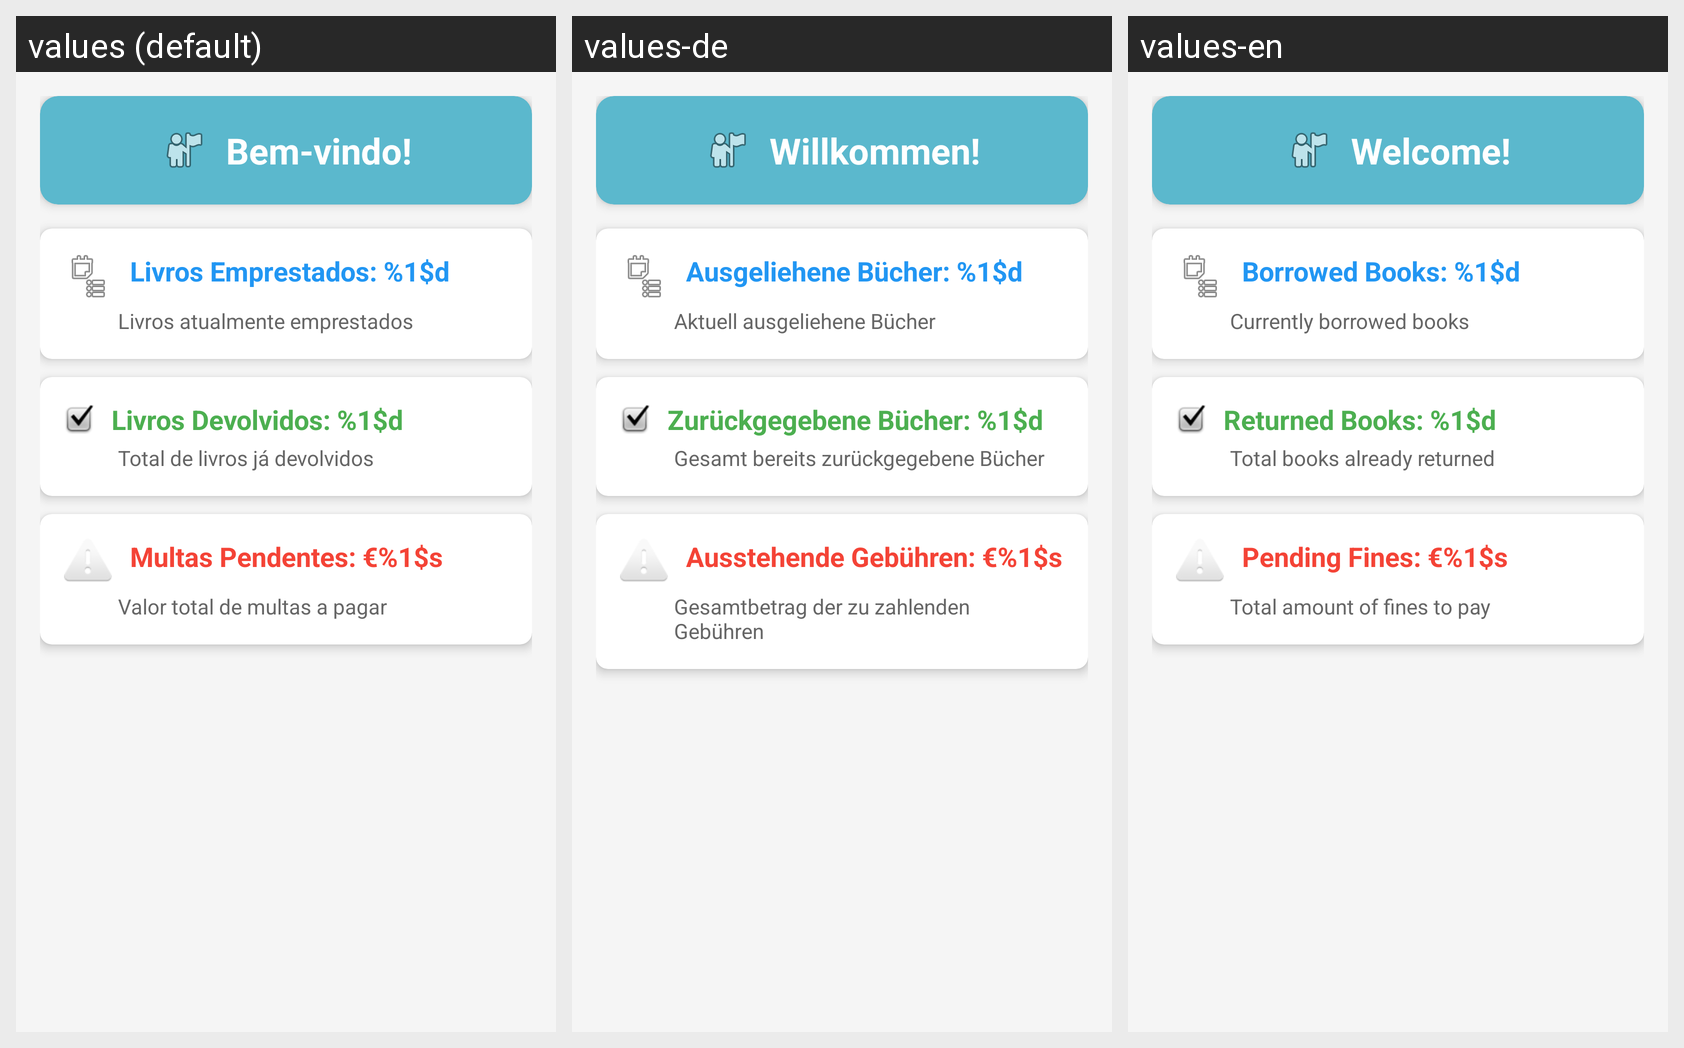

Translations of the strings shown on this Android screen, per locale in the grid:
Android screen res/layout/fragment_home.xml rendered under 3 locales, left to right: values (default), values-de, values-en. Device: Nexus 5 (rendered at 1080×1920; each locale shown at half size, 540×960, under a caption strip naming it); theme Theme.Dibook.
Strings drawn on this screen, with the default value and each locale's value (text and hints the layout hard-codes, and strings that could not be matched under every locale, appear in the picture but are not listed):

welcome
  values: Bem-vindo!
  values-de: Willkommen!
  values-en: Welcome!

borrowed_books
  values: Livros Emprestados: %1$d
  values-de: Ausgeliehene Bücher: %1$d
  values-en: Borrowed Books: %1$d

borrowed_description
  values: Livros atualmente emprestados
  values-de: Aktuell ausgeliehene Bücher
  values-en: Currently borrowed books

returned_books
  values: Livros Devolvidos: %1$d
  values-de: Zurückgegebene Bücher: %1$d
  values-en: Returned Books: %1$d

returned_description
  values: Total de livros já devolvidos
  values-de: Gesamt bereits zurückgegebene Bücher
  values-en: Total books already returned

pending_fines
  values: Multas Pendentes: €%1$s
  values-de: Ausstehende Gebühren: €%1$s
  values-en: Pending Fines: €%1$s

fines_description
  values: Valor total de multas a pagar
  values-de: Gesamtbetrag der zu zahlenden Gebühren
  values-en: Total amount of fines to pay
